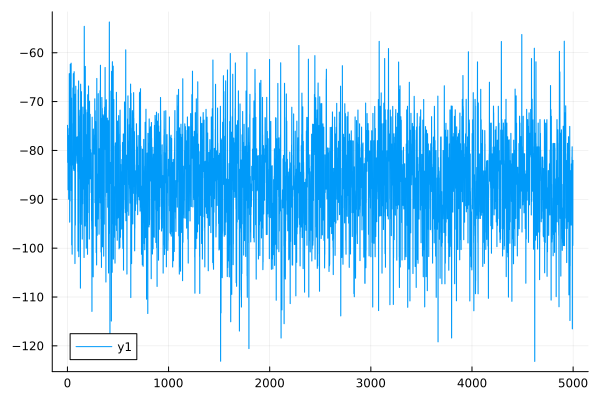

The data file committed next to this chart (first rows):
0	-74.85989550047412
1	-74.86
2	-82.45
3	-82.43
4	-75.52
5	-75.52
6	-88.07
7	-88.07
8	-84.49
9	-84.48
10	-76.94
11	-76.94
12	-89.99
13	-89.98
14	-87.8
15	-87.78
16	-85.16
17	-85.15
18	-64.27
19	-64.26
20	-74.81
21	-74.8
22	-94.69
23	-94.67
24	-87.12
25	-87.11
26	-90.37
27	-90.35
28	-62.36
29	-62.36
30	-83.01
31	-83
32	-82.18
33	-82.17
34	-79.06
35	-79.04
36	-62.14
37	-62.13
38	-88.21
39	-88.2
40	-69.28
41	-69.28
42	-99.34
43	-99.33
44	-94.95
45	-94.93
46	-101.2
47	-101.2
48	-81.86
49	-81.85
50	-83
51	-82.99
52	-74.47
53	-74.46
54	-67.2
55	-67.18
56	-81.87
57	-81.86
58	-64.28
59	-64.27
60	-83.82
... 4,939 more rows
